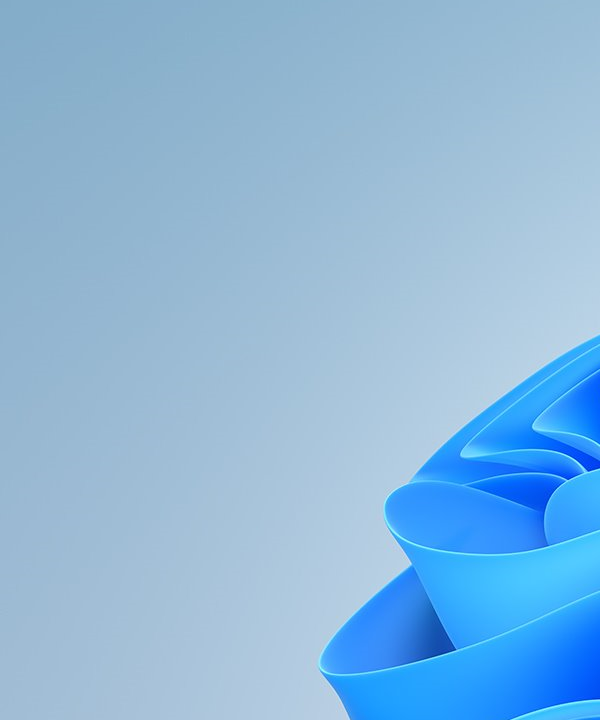
Task: Part 2 of Generate Yearly Report, the Performer
Workflow: System1_NavigateTo

Step 1: Attach Edge browser with System1 page open in window 'ACME System 1*' (msedge.exe)
